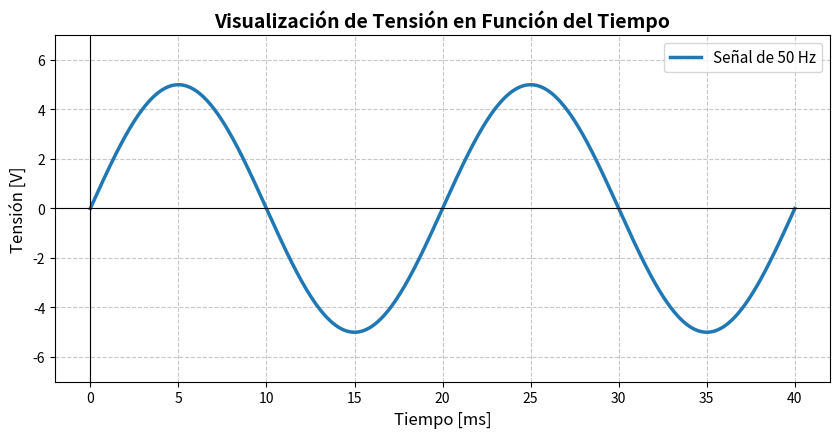

Generate this figure with matplotlib:
# Importación de librerías esenciales para cómputo científico y gráficos
import numpy as np
import matplotlib.pyplot as plt

# Configuración para renderizar gráficos dentro del flujo de la presentación
%matplotlib inline

# --- PARÁMETROS MODIFICABLES EN VIVO ---
frecuencia = 50   # Frecuencia en Hz (Probá cambiar a 100 o 150)
amplitud = 5      # Amplitud en Voltios
# ---------------------------------------

# Generación del vector de tiempo (0 a 40 milisegundos para ver un par de ciclos a 50Hz)
t = np.linspace(0, 0.04, 1000)
v = amplitud * np.sin(2 * np.pi * frecuencia * t)

# Construcción del gráfico
plt.figure(figsize=(10, 4.5))
plt.plot(t * 1000, v, color='#1f77b4', linewidth=2.5, label=f'Señal de {frecuencia} Hz')
plt.title("Visualización de Tensión en Función del Tiempo", fontsize=14, fontweight='bold')
plt.xlabel("Tiempo [ms]", fontsize=12)
plt.ylabel("Tensión [V]", fontsize=12)
plt.grid(True, linestyle='--', alpha=0.7)
plt.axhline(0, color='black', linewidth=0.8)
plt.axvline(0, color='black', linewidth=0.8)
plt.legend(loc='upper right', fontsize=11)
plt.ylim(-amplitud - 2, amplitud + 2)
plt.show()
